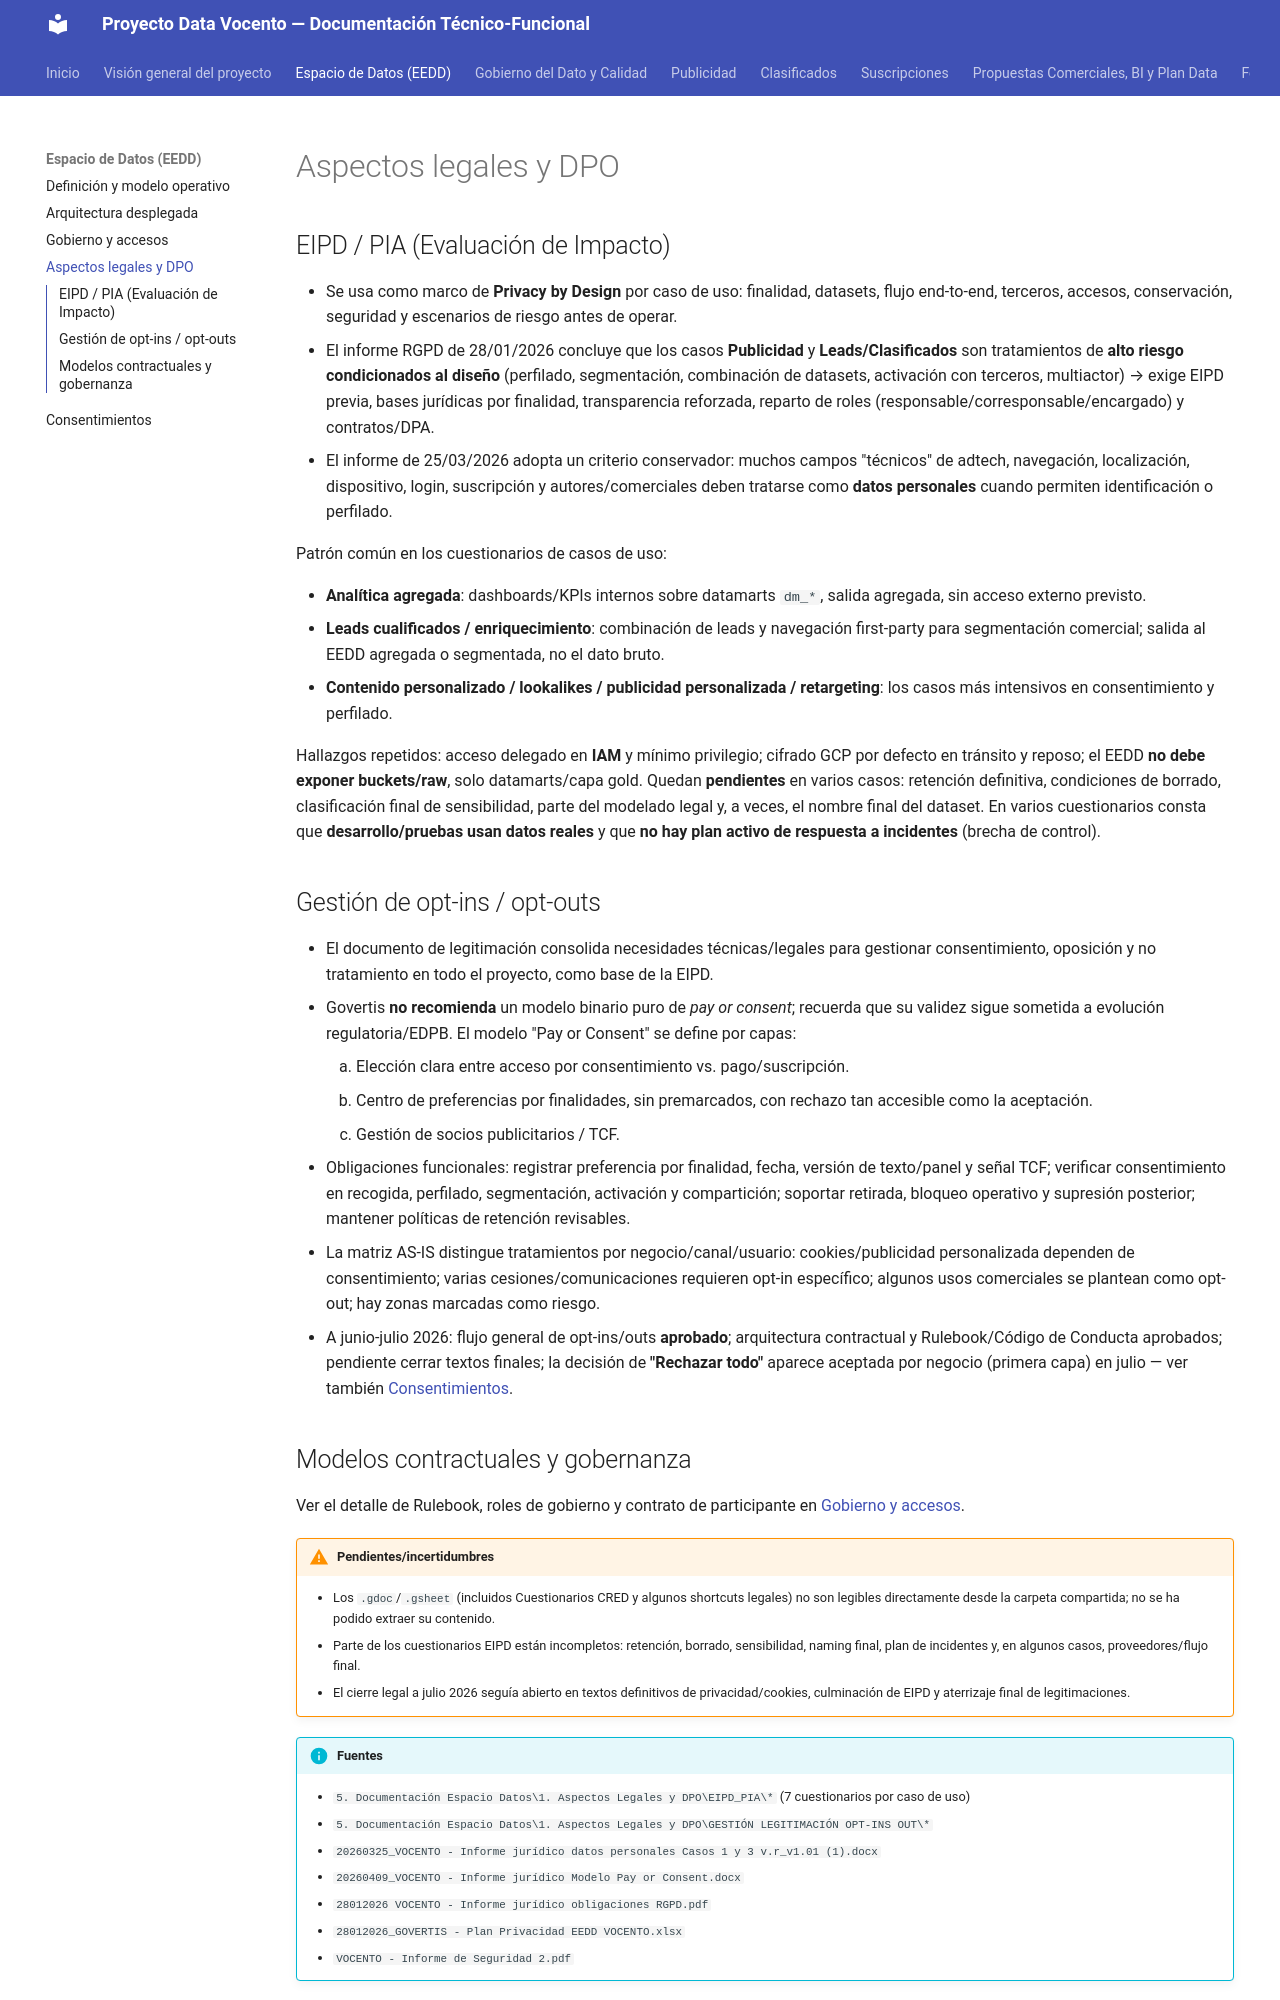

repository: abayong-hiberuscom/docs-vocento-plataforma · page: espacio-datos/legal-dpo/index.html · generator: mkdocs

# Aspectos legales y DPO

## EIPD / PIA (Evaluación de Impacto)
- Se usa como marco de **Privacy by Design** por caso de uso: finalidad, datasets, flujo
  end-to-end, terceros, accesos, conservación, seguridad y escenarios de riesgo antes de operar.
- El informe RGPD de 28/01/2026 concluye que los casos **Publicidad** y **Leads/Clasificados** son
  tratamientos de **alto riesgo condicionados al diseño** (perfilado, segmentación, combinación de
  datasets, activación con terceros, multiactor) → exige EIPD previa, bases jurídicas por
  finalidad, transparencia reforzada, reparto de roles (responsable/corresponsable/encargado) y
  contratos/DPA.
- El informe de 25/03/2026 adopta un criterio conservador: muchos campos "técnicos" de adtech,
  navegación, localización, dispositivo, login, suscripción y autores/comerciales deben tratarse
  como **datos personales** cuando permiten identificación o perfilado.

Patrón común en los cuestionarios de casos de uso:

- **Analítica agregada**: dashboards/KPIs internos sobre datamarts `dm_*`, salida agregada, sin
  acceso externo previsto.
- **Leads cualificados / enriquecimiento**: combinación de leads y navegación first-party para
  segmentación comercial; salida al EEDD agregada o segmentada, no el dato bruto.
- **Contenido personalizado / lookalikes / publicidad personalizada / retargeting**: los casos más
  intensivos en consentimiento y perfilado.

Hallazgos repetidos: acceso delegado en **IAM** y mínimo privilegio; cifrado GCP por defecto en
tránsito y reposo; el EEDD **no debe exponer buckets/raw**, solo datamarts/capa gold. Quedan
**pendientes** en varios casos: retención definitiva, condiciones de borrado, clasificación final
de sensibilidad, parte del modelado legal y, a veces, el nombre final del dataset. En varios
cuestionarios consta que **desarrollo/pruebas usan datos reales** y que **no hay plan activo de
respuesta a incidentes** (brecha de control).

## Gestión de opt-ins / opt-outs
- El documento de legitimación consolida necesidades técnicas/legales para gestionar
  consentimiento, oposición y no tratamiento en todo el proyecto, como base de la EIPD.
- Govertis **no recomienda** un modelo binario puro de *pay or consent*; recuerda que su validez
  sigue sometida a evolución regulatoria/EDPB. El modelo "Pay or Consent" se define por capas:
    1. Elección clara entre acceso por consentimiento vs. pago/suscripción.
    2. Centro de preferencias por finalidades, sin premarcados, con rechazo tan accesible como
       la aceptación.
    3. Gestión de socios publicitarios / TCF.
- Obligaciones funcionales: registrar preferencia por finalidad, fecha, versión de texto/panel y
  señal TCF; verificar consentimiento en recogida, perfilado, segmentación, activación y
  compartición; soportar retirada, bloqueo operativo y supresión posterior; mantener políticas de
  retención revisables.
- La matriz AS-IS distingue tratamientos por negocio/canal/usuario: cookies/publicidad
  personalizada dependen de consentimiento; varias cesiones/comunicaciones requieren opt-in
  específico; algunos usos comerciales se plantean como opt-out; hay zonas marcadas como riesgo.
- A junio-julio 2026: flujo general de opt-ins/outs **aprobado**; arquitectura contractual y
  Rulebook/Código de Conducta aprobados; pendiente cerrar textos finales; la decisión de
  **"Rechazar todo"** aparece aceptada por negocio (primera capa) en julio — ver también
  [Consentimientos](consentimientos.md).
